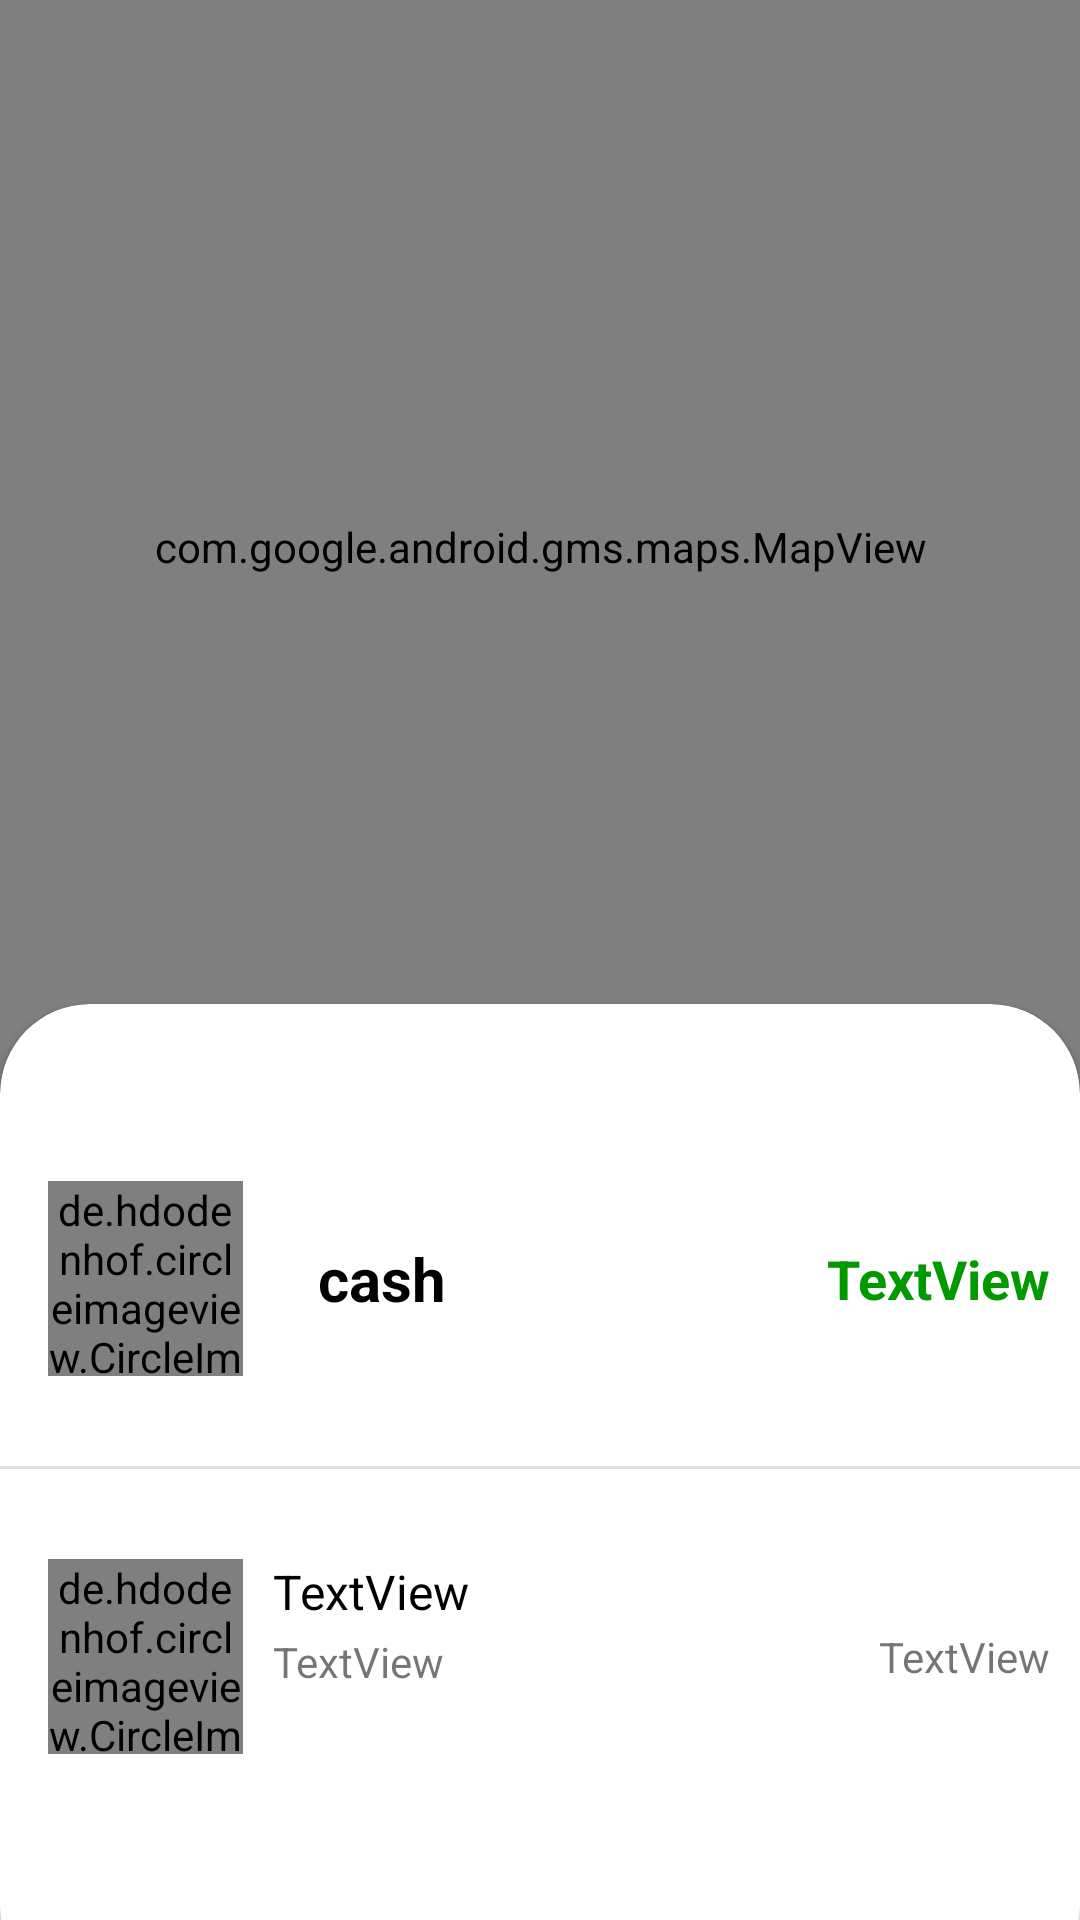

Android layout source for this screen:
<!-- AndroidManifest.xml: application theme AppTheme -->
<!-- res/layout/activity_trip_info.xml -->
<?xml version="1.0" encoding="utf-8"?>
<androidx.constraintlayout.widget.ConstraintLayout xmlns:android="http://schemas.android.com/apk/res/android"
    xmlns:app="http://schemas.android.com/apk/res-auto"
    xmlns:tools="http://schemas.android.com/tools"
    android:layout_width="match_parent"
    android:layout_height="match_parent"
    tools:context=".ViewModel.Users.ui.TripInfoActivity">

    <com.google.android.gms.maps.MapView
        android:id="@+id/mapView"
        android:layout_width="0dp"
        android:layout_height="0dp"
        android:layout_marginBottom="-30dp"
        app:layout_constraintBottom_toTopOf="@+id/cardView"
        app:layout_constraintEnd_toEndOf="parent"
        app:layout_constraintStart_toStartOf="parent"
        app:layout_constraintTop_toTopOf="parent"
        tools:ignore="SpeakableTextPresentCheck" />

    <androidx.cardview.widget.CardView
        android:id="@+id/cardView"
        android:layout_width="0dp"
        android:layout_height="330dp"
        android:layout_marginBottom="-25dp"
        app:cardCornerRadius="30dp"
        app:layout_constraintBottom_toBottomOf="parent"
        app:layout_constraintEnd_toEndOf="parent"
        app:layout_constraintStart_toStartOf="parent" >

        <androidx.constraintlayout.widget.ConstraintLayout
            android:layout_width="match_parent"
            android:layout_height="match_parent">

            <de.hdodenhof.circleimageview.CircleImageView
                android:id="@+id/imageView2"
                android:layout_width="65dp"
                android:layout_height="65dp"
                android:layout_alignParentTop="true"
                android:layout_alignParentRight="true"
                android:src="@drawable/ic_baseline_monetization_on_24"
                app:civ_border_color="@color/colorPrimary"
                app:civ_border_width="0dp"
                android:layout_marginStart="16dp"
                android:layout_marginTop="59dp"
                app:layout_constraintStart_toStartOf="parent"
                app:layout_constraintTop_toTopOf="parent"/>


            <de.hdodenhof.circleimageview.CircleImageView
                android:id="@+id/imgDriver"
                android:layout_width="65dp"
                android:layout_height="65dp"
                android:layout_alignParentTop="true"
                android:layout_alignParentRight="true"
                android:src="@drawable/ic_baseline_account_circle_24"
                app:civ_border_color="@color/colorPrimary"
                app:civ_border_width="0dp"
                android:layout_marginStart="16dp"
                android:layout_marginTop="30dp"
                app:layout_constraintStart_toStartOf="parent"
                app:layout_constraintTop_toBottomOf="@+id/divider"/>



            <TextView
                android:id="@+id/textView2"
                android:layout_width="wrap_content"
                android:layout_height="wrap_content"
                android:layout_marginStart="25dp"
                android:text="cash"
                android:textColor="@color/black"
                android:textSize="20sp"
                android:textStyle="bold"
                app:layout_constraintBottom_toBottomOf="@+id/imageView2"
                app:layout_constraintStart_toEndOf="@+id/imageView2"
                app:layout_constraintTop_toTopOf="@+id/imageView2" />

            <TextView
                android:id="@+id/txvPrice"
                android:layout_width="wrap_content"
                android:layout_height="wrap_content"
                android:layout_marginEnd="10dp"
                android:text="TextView"
                android:textColor="@color/green2"
                android:textSize="18dp"
                android:textStyle="bold"
                app:layout_constraintBottom_toBottomOf="@+id/imageView2"
                app:layout_constraintEnd_toEndOf="parent"
                app:layout_constraintTop_toTopOf="@+id/imageView2" />

            <View
                android:id="@+id/divider"
                android:layout_width="409dp"
                android:layout_height="1dp"
                android:layout_marginTop="30dp"
                android:background="?android:attr/listDivider"
                app:layout_constraintEnd_toEndOf="parent"
                app:layout_constraintStart_toStartOf="parent"
                app:layout_constraintTop_toBottomOf="@+id/imageView2" />

            <TextView
                android:id="@+id/txvDriverName"
                android:layout_width="wrap_content"
                android:layout_height="wrap_content"
                android:layout_marginStart="10dp"
                android:text="TextView"
                android:textColor="@color/black"
                android:textSize="16sp"
                app:layout_constraintStart_toEndOf="@+id/imgDriver"
                app:layout_constraintTop_toTopOf="@+id/imgDriver" />

            <TextView
                android:id="@+id/txvCarDetail"
                android:layout_width="wrap_content"
                android:layout_height="wrap_content"
                android:layout_marginStart="10dp"
                android:layout_marginTop="3dp"
                android:text="TextView"
                android:textSize="14sp"
                app:layout_constraintStart_toEndOf="@+id/imgDriver"
                app:layout_constraintTop_toBottomOf="@+id/txvDriverName" />

            <TextView
                android:id="@+id/txvRate"
                android:layout_width="wrap_content"
                android:layout_height="wrap_content"
                android:layout_marginEnd="10dp"
                android:drawableLeft="@drawable/ic_baseline_star_24"
                android:text="TextView"
                app:layout_constraintBottom_toBottomOf="@+id/imgDriver"
                app:layout_constraintEnd_toEndOf="parent"
                app:layout_constraintTop_toTopOf="@+id/imgDriver" />
        </androidx.constraintlayout.widget.ConstraintLayout>
    </androidx.cardview.widget.CardView>
</androidx.constraintlayout.widget.ConstraintLayout>
<!-- resources referenced by this layout -->
<resources>
  <color name="black">#000000</color>
  <color name="colorPrimary">#cd951a</color>
  <color name="green2">#009900</color>
  <!-- drawable ic_baseline_account_circle_24 (drawable) -->
  <vector android:height="24dp" android:tint="#0042E9"
      android:viewportHeight="24" android:viewportWidth="24"
      android:width="24dp" xmlns:android="http://schemas.android.com/apk/res/android">
      <path android:fillColor="@android:color/white" android:pathData="M12,2C6.48,2 2,6.48 2,12s4.48,10 10,10s10,-4.48 10,-10S17.52,2 12,2zM12,6c1.93,0 3.5,1.57 3.5,3.5S13.93,13 12,13s-3.5,-1.57 -3.5,-3.5S10.07,6 12,6zM12,20c-2.03,0 -4.43,-0.82 -6.14,-2.88C7.55,15.8 9.68,15 12,15s4.45,0.8 6.14,2.12C16.43,19.18 14.03,20 12,20z"/>
  </vector>
  <!-- drawable ic_baseline_monetization_on_24 (drawable) -->
  <vector android:height="24dp" android:tint="#E90000"
      android:viewportHeight="24" android:viewportWidth="24"
      android:width="24dp" xmlns:android="http://schemas.android.com/apk/res/android">
      <path android:fillColor="@android:color/white" android:pathData="M12,2C6.48,2 2,6.48 2,12s4.48,10 10,10 10,-4.48 10,-10S17.52,2 12,2zM13.41,18.09L13.41,20h-2.67v-1.93c-1.71,-0.36 -3.16,-1.46 -3.27,-3.4h1.96c0.1,1.05 0.82,1.87 2.65,1.87 1.96,0 2.4,-0.98 2.4,-1.59 0,-0.83 -0.44,-1.61 -2.67,-2.14 -2.48,-0.6 -4.18,-1.62 -4.18,-3.67 0,-1.72 1.39,-2.84 3.11,-3.21L10.74,4h2.67v1.95c1.86,0.45 2.79,1.86 2.85,3.39L14.3,9.34c-0.05,-1.11 -0.64,-1.87 -2.22,-1.87 -1.5,0 -2.4,0.68 -2.4,1.64 0,0.84 0.65,1.39 2.67,1.91s4.18,1.39 4.18,3.91c-0.01,1.83 -1.38,2.83 -3.12,3.16z"/>
  </vector>
  <style name="AppTheme" parent="Theme.AppCompat.Light.NoActionBar">
          
          <item name="colorPrimary">@color/colorPrimary</item>
          <item name="colorPrimaryDark">@color/colorPrimaryDark</item>
          <item name="colorAccent">@color/colorAccent</item>
      </style>
  <color name="colorPrimaryDark">#FFDE4D</color>
  <color name="colorAccent">#8C6E21</color>
</resources>
